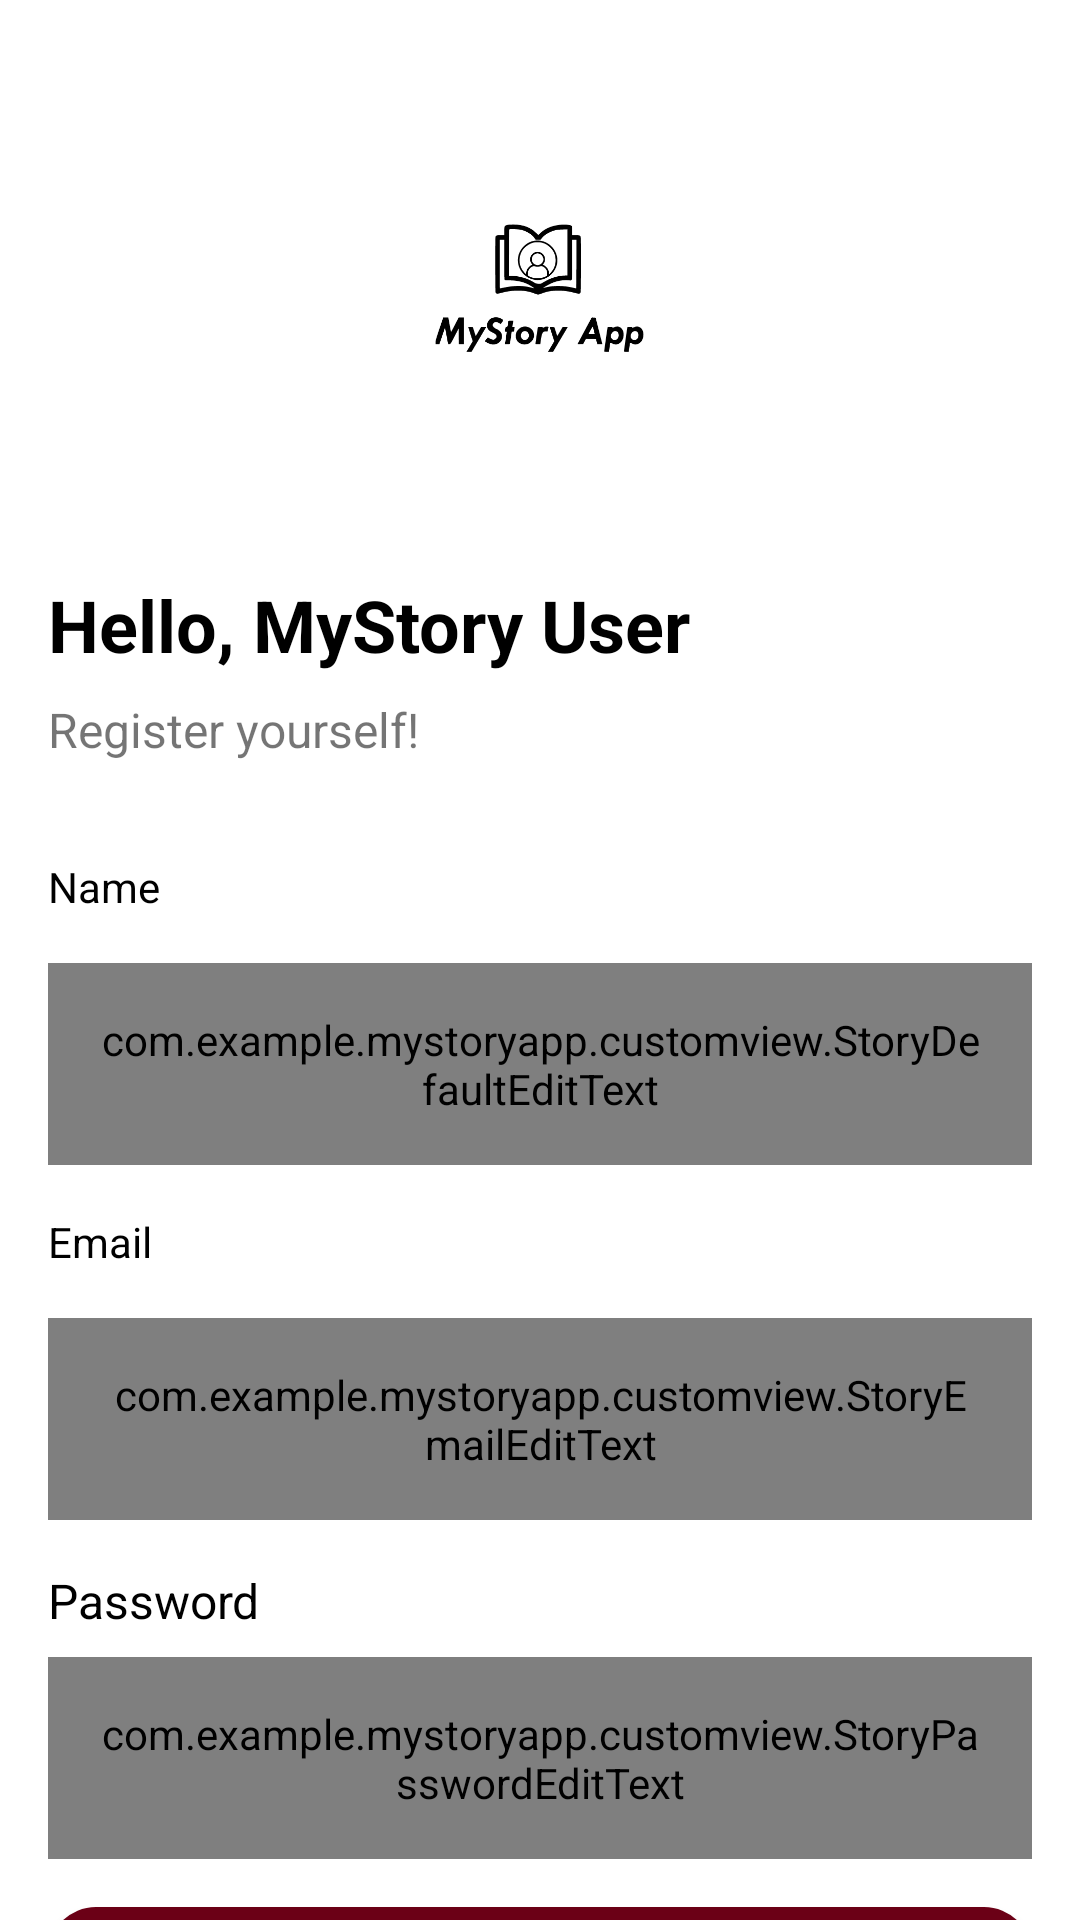

Produce the Android XML layout that renders to this screen, including the resource entries it uses.
<!-- AndroidManifest.xml: activity theme SplashTheme -->
<!-- res/layout/activity_register.xml -->
<?xml version="1.0" encoding="utf-8"?>
<androidx.constraintlayout.widget.ConstraintLayout xmlns:android="http://schemas.android.com/apk/res/android"
    android:layout_width="match_parent"
    android:layout_height="match_parent"
    xmlns:app="http://schemas.android.com/apk/res-auto">

    <ImageView
        android:id="@+id/imgLogo"
        android:layout_width="wrap_content"
        android:layout_height="wrap_content"
        android:src="@drawable/ic_logo_foreground"
        android:layout_marginTop="@dimen/dimen_32dp"
        app:layout_constraintTop_toTopOf="parent"
        app:layout_constraintEnd_toEndOf="parent"
        app:layout_constraintStart_toStartOf="parent" />

    <TextView
        android:id="@+id/tvWelcomeTitle"
        android:text="@string/label_welcome"
        android:layout_width="wrap_content"
        android:layout_height="wrap_content"
        android:textSize="@dimen/dimen_24sp"
        android:layout_marginStart="@dimen/dimen_16dp"
        android:layout_marginTop="@dimen/dimen_32dp"
        style="@style/StoryTextContent.Title"
        app:layout_constraintStart_toStartOf="parent"
        app:layout_constraintTop_toBottomOf="@id/imgLogo"/>

    <TextView
        android:id="@+id/tvWelcomeDesc"
        android:text="@string/label_register_welcome_desc"
        android:layout_width="match_parent"
        android:layout_height="wrap_content"
        android:layout_marginTop="@dimen/dimen_8dp"
        android:layout_marginHorizontal="@dimen/dimen_16dp"
        android:textSize="@dimen/dimen_16sp"
        app:layout_constraintStart_toStartOf="parent"
        app:layout_constraintTop_toBottomOf="@+id/tvWelcomeTitle" />

    <TextView
        android:id="@+id/tvNameTitle"
        style="@style/StoryTextContent.EditTextTitle"
        android:layout_width="wrap_content"
        android:layout_height="wrap_content"
        android:layout_marginStart="@dimen/dimen_16dp"
        android:layout_marginTop="@dimen/dimen_32dp"
        android:text="@string/label_nama"
        android:textSize="@dimen/dimen_14sp"
        app:layout_constraintStart_toStartOf="parent"
        app:layout_constraintTop_toBottomOf="@+id/tvWelcomeDesc" />

    <com.example.mystoryapp.customview.StoryDefaultEditText
        android:id="@+id/edtName"
        android:layout_width="match_parent"
        android:layout_height="wrap_content"
        android:layout_margin="@dimen/dimen_16dp"
        android:padding="@dimen/dimen_16dp"
        android:maxLines="1"
        android:background="@drawable/bg_edit_text"
        app:layout_constraintTop_toBottomOf="@id/tvNameTitle"/>

    <TextView
        android:id="@+id/tvEmailTitle"
        style="@style/StoryTextContent.EditTextTitle"
        android:layout_width="wrap_content"
        android:layout_height="wrap_content"
        android:layout_marginStart="@dimen/dimen_16dp"
        android:layout_marginTop="@dimen/dimen_16dp"
        android:text="@string/label_email"
        android:textSize="@dimen/dimen_14sp"
        app:layout_constraintStart_toStartOf="parent"
        app:layout_constraintTop_toBottomOf="@+id/edtName" />

    <com.example.mystoryapp.customview.StoryEmailEditText
        android:id="@+id/edtEmail"
        android:layout_width="match_parent"
        android:layout_height="wrap_content"
        android:layout_margin="@dimen/dimen_16dp"
        android:padding="@dimen/dimen_16dp"
        android:background="@drawable/bg_edit_text"
        android:inputType="textEmailAddress"
        app:layout_constraintTop_toBottomOf="@id/tvEmailTitle"/>

    <TextView
        android:id="@+id/tvPasswordTitle"
        style="@style/StoryTextContent.EditTextTitle"
        android:layout_width="wrap_content"
        android:layout_height="wrap_content"
        android:layout_marginStart="@dimen/dimen_16dp"
        android:layout_marginTop="@dimen/dimen_16dp"
        android:text="@string/label_password"
        app:layout_constraintStart_toStartOf="parent"
        app:layout_constraintTop_toBottomOf="@id/edtEmail" />

    <com.example.mystoryapp.customview.StoryPasswordEditText
        android:id="@+id/edtPassword"
        android:layout_width="match_parent"
        android:layout_height="wrap_content"
        android:layout_marginHorizontal="@dimen/dimen_16dp"
        android:layout_marginTop="@dimen/dimen_8dp"
        android:padding="@dimen/dimen_16dp"
        android:background="@drawable/bg_edit_text"
        android:inputType="textPassword"
        app:layout_constraintTop_toBottomOf="@id/tvPasswordTitle"/>

    <Button
        android:id="@+id/btnRegister"
        android:text="@string/action_register"
        android:layout_width="match_parent"
        android:layout_height="wrap_content"
        android:layout_margin="@dimen/dimen_16dp"
        android:background="@drawable/bg_button"
        app:backgroundTint="@null"
        android:translationZ="0dp"
        app:layout_constraintTop_toBottomOf="@+id/edtPassword" />

    <LinearLayout
        android:id="@+id/layoutTextRegister"
        android:layout_width="wrap_content"
        android:layout_height="wrap_content"
        android:orientation="horizontal"
        android:layout_marginTop="@dimen/dimen_16dp"
        app:layout_constraintEnd_toEndOf="parent"
        app:layout_constraintStart_toStartOf="parent"
        app:layout_constraintTop_toBottomOf="@+id/btnRegister">

        <TextView
            android:id="@+id/tvIsHaveAccount"
            android:layout_width="wrap_content"
            android:layout_height="wrap_content"
            android:text="@string/label_is_have_account"/>

        <TextView
            android:id="@+id/tvToLogin"
            android:layout_width="wrap_content"
            android:layout_height="wrap_content"
            android:textStyle="bold"
            android:textColor="@color/red_2"
            android:layout_marginStart="@dimen/dimen_4dp"
            android:text="@string/action_to_login"/>

    </LinearLayout>

    <View
        android:id="@+id/bg_dim"
        android:visibility="gone"
        android:background="@color/darkgrey"
        android:layout_width="match_parent"
        android:layout_height="match_parent"
        android:elevation="@dimen/dimen_2dp"/>

    <ProgressBar
        android:id="@+id/progress_bar"
        android:visibility="invisible"
        app:layout_constraintTop_toTopOf="parent"
        app:layout_constraintBottom_toBottomOf="parent"
        android:elevation="@dimen/dimen_4dp"
        android:layout_width="match_parent"
        android:layout_height="wrap_content"/>

</androidx.constraintlayout.widget.ConstraintLayout>
<!-- resources referenced by this layout -->
<resources>
  <color name="darkgrey">#74000000</color>
  <color name="red_2">#EE4769</color>
  <dimen name="dimen_14sp">14sp</dimen>
  <dimen name="dimen_16dp">16dp</dimen>
  <dimen name="dimen_16sp">16sp</dimen>
  <dimen name="dimen_24sp">24sp</dimen>
  <dimen name="dimen_2dp">2dp</dimen>
  <dimen name="dimen_32dp">32dp</dimen>
  <dimen name="dimen_4dp">4dp</dimen>
  <dimen name="dimen_8dp">8dp</dimen>
  <!-- drawable bg_button (drawable) -->
  <?xml version="1.0" encoding="utf-8"?>
  <shape xmlns:android="http://schemas.android.com/apk/res/android">
  
      <corners
          android:radius="@dimen/dimen_16dp"/>
  
      <solid
          android:color="@color/red_1"/>
  
  </shape>
  <!-- drawable bg_edit_text (drawable) -->
  <?xml version="1.0" encoding="utf-8"?>
  <shape xmlns:android="http://schemas.android.com/apk/res/android">
  
      <stroke
          android:color="@color/lightgrey"
          android:width="@dimen/dimen_1dp"/>
  
      <corners
          android:radius="@dimen/dimen_10dp"/>
  
  </shape>
  <!-- drawable ic_logo_foreground: vector/xml drawable (drawable, 7689 chars, omitted) -->
  <string name="action_register">Register</string>
  <string name="action_to_login">Login here</string>
  <string name="label_email">Email</string>
  <string name="label_is_have_account">Already have account ?</string>
  <string name="label_nama">Name</string>
  <string name="label_password">Password</string>
  <string name="label_register_welcome_desc">Register yourself!</string>
  <string name="label_welcome">Hello, MyStory User</string>
  <style name="StoryTextContent.EditTextTitle" parent="StoryTextContent.Bold">
          <item name="android:textSize">@dimen/dimen_16sp</item>
          <item name="android:textColor">@color/black</item>
      </style>
  <style name="StoryTextContent.Title" parent="StoryTextContent.Bold">
          <item name="android:textColor">@color/black</item>
          <item name="android:textStyle">bold</item>
      </style>
  <style name="SplashTheme" parent="Theme.MyStoryApp">
          <item name="windowActionBar">false</item>
          <item name="windowNoTitle">true</item>
      </style>
  <color name="red_1">#6B0016</color>
  <color name="lightgrey">#CECECE</color>
  <dimen name="dimen_1dp">1dp</dimen>
  <dimen name="dimen_10dp">10dp</dimen>
  <style name="StoryTextContent.Bold">
          <item name="android:layout_width">wrap_content</item>
          <item name="android:layout_height">wrap_content</item>
      </style>
  <color name="black">#FF000000</color>
  <style name="Theme.MyStoryApp" parent="Theme.MaterialComponents.Light.DarkActionBar">
          
          <item name="colorPrimary">@color/red_1</item>
          <item name="colorPrimaryVariant">@color/red_1</item>
          <item name="colorOnPrimary">@color/white</item>
          
          <item name="colorSecondary">@color/red_2</item>
          <item name="colorSecondaryVariant">@color/teal_700</item>
          <item name="colorOnSecondary">@color/white</item>
          
          <item name="android:statusBarColor" tools:targetApi="l">?attr/colorPrimaryVariant</item>
          
      </style>
  <color name="white">#FFFFFFFF</color>
  <color name="teal_700">#FF018786</color>
</resources>
